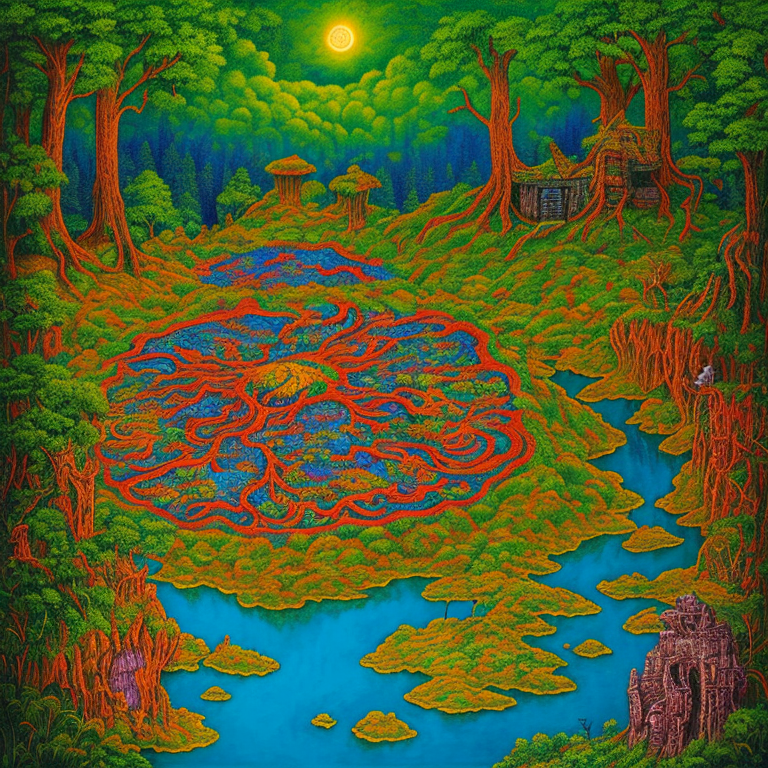
Generation parameters embedded in this image by AUTOMATIC1111 Stable Diffusion web UI or a fork of it (Forge, ...) (PNG 'parameters' text chunk):
psychedelic album art inspired by fantasy forest books, traps and trolls, zork, atari, modern remastered, 16k, ultra-detailed, 16k, maximum resolution, fantasy adventure legend, dark fantasy, midday, style-paintmagic, style-swirlmagic, Japanese and Nigerian, secrets, danger, treasure, adventure, earthcore
Negative prompt: bad_pictures
Steps: 150, Sampler: Euler a, CFG scale: 7, Seed: 3821012934, Size: 768x768, Model hash: c84a85f060, Model: PFG-HotFantasy-FantasyCard_MERGE_pfgHotfantasy_v10
Template: psychedelic album art inspired by fantasy forest books, traps and trolls, zork, atari, modern remastered, 16k, ultra-detailed, 16k, maximum resolution, fantasy adventure legend, dark fantasy, __pop__, __rainbow__, __ethnicity__, secrets, danger, treasure, adventure, earthcore
Negative Template: __bad__